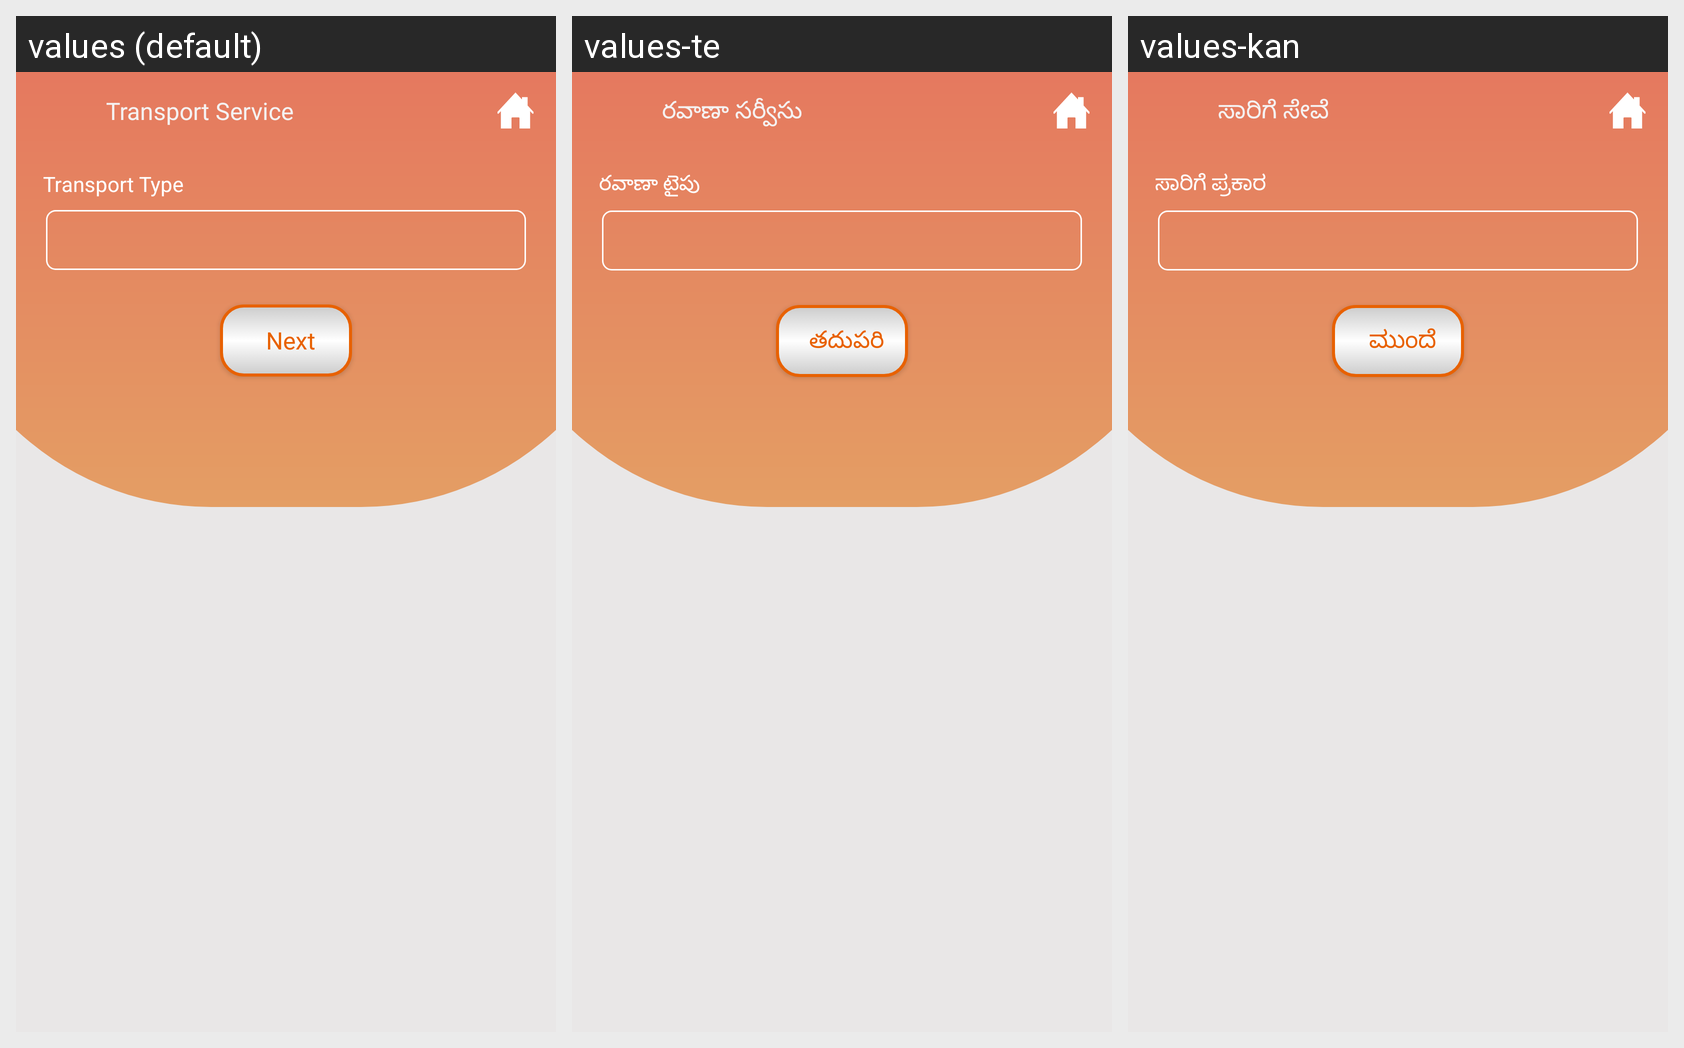

Translations of the strings shown on this Android screen, per locale in the grid:
Android screen res/layout/activity_transportplot.xml rendered under 3 locales, left to right: values (default), values-te, values-kan. Device: Nexus 5 (rendered at 1080×1920; each locale shown at half size, 540×960, under a caption strip naming it); theme AppTheme.
Strings drawn on this screen, with the default value and each locale's value (text and hints the layout hard-codes, and strings that could not be matched under every locale, appear in the picture but are not listed):

transportservice
  values: Transport Service
  values-te: రవాణా సర్వీసు
  values-kan: ಸಾರಿಗೆ ಸೇವೆ

trans_type
  values: Transport Type
  values-te: రవాణా టైపు
  values-kan: ಸಾರಿಗೆ ಪ್ರಕಾರ

next
  values: Next
  values-te: తదుపరి
  values-kan: ಮುಂದೆ
